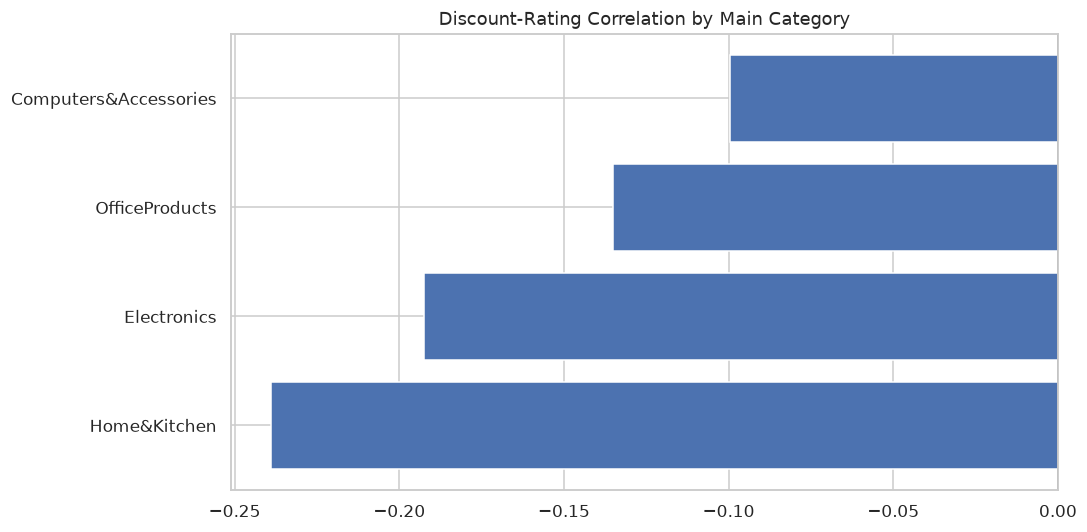

Data behind this chart, as committed beside it:
category, n, pearson_r, p_value
Computers&Accessories, 373, -0.09949, 0.05488
Electronics, 490, -0.1925, 1.783198532531226e-05
Home&Kitchen, 447, -0.2391, 3.136073071613796e-07
OfficeProducts, 31, -0.1351, 0.4687
